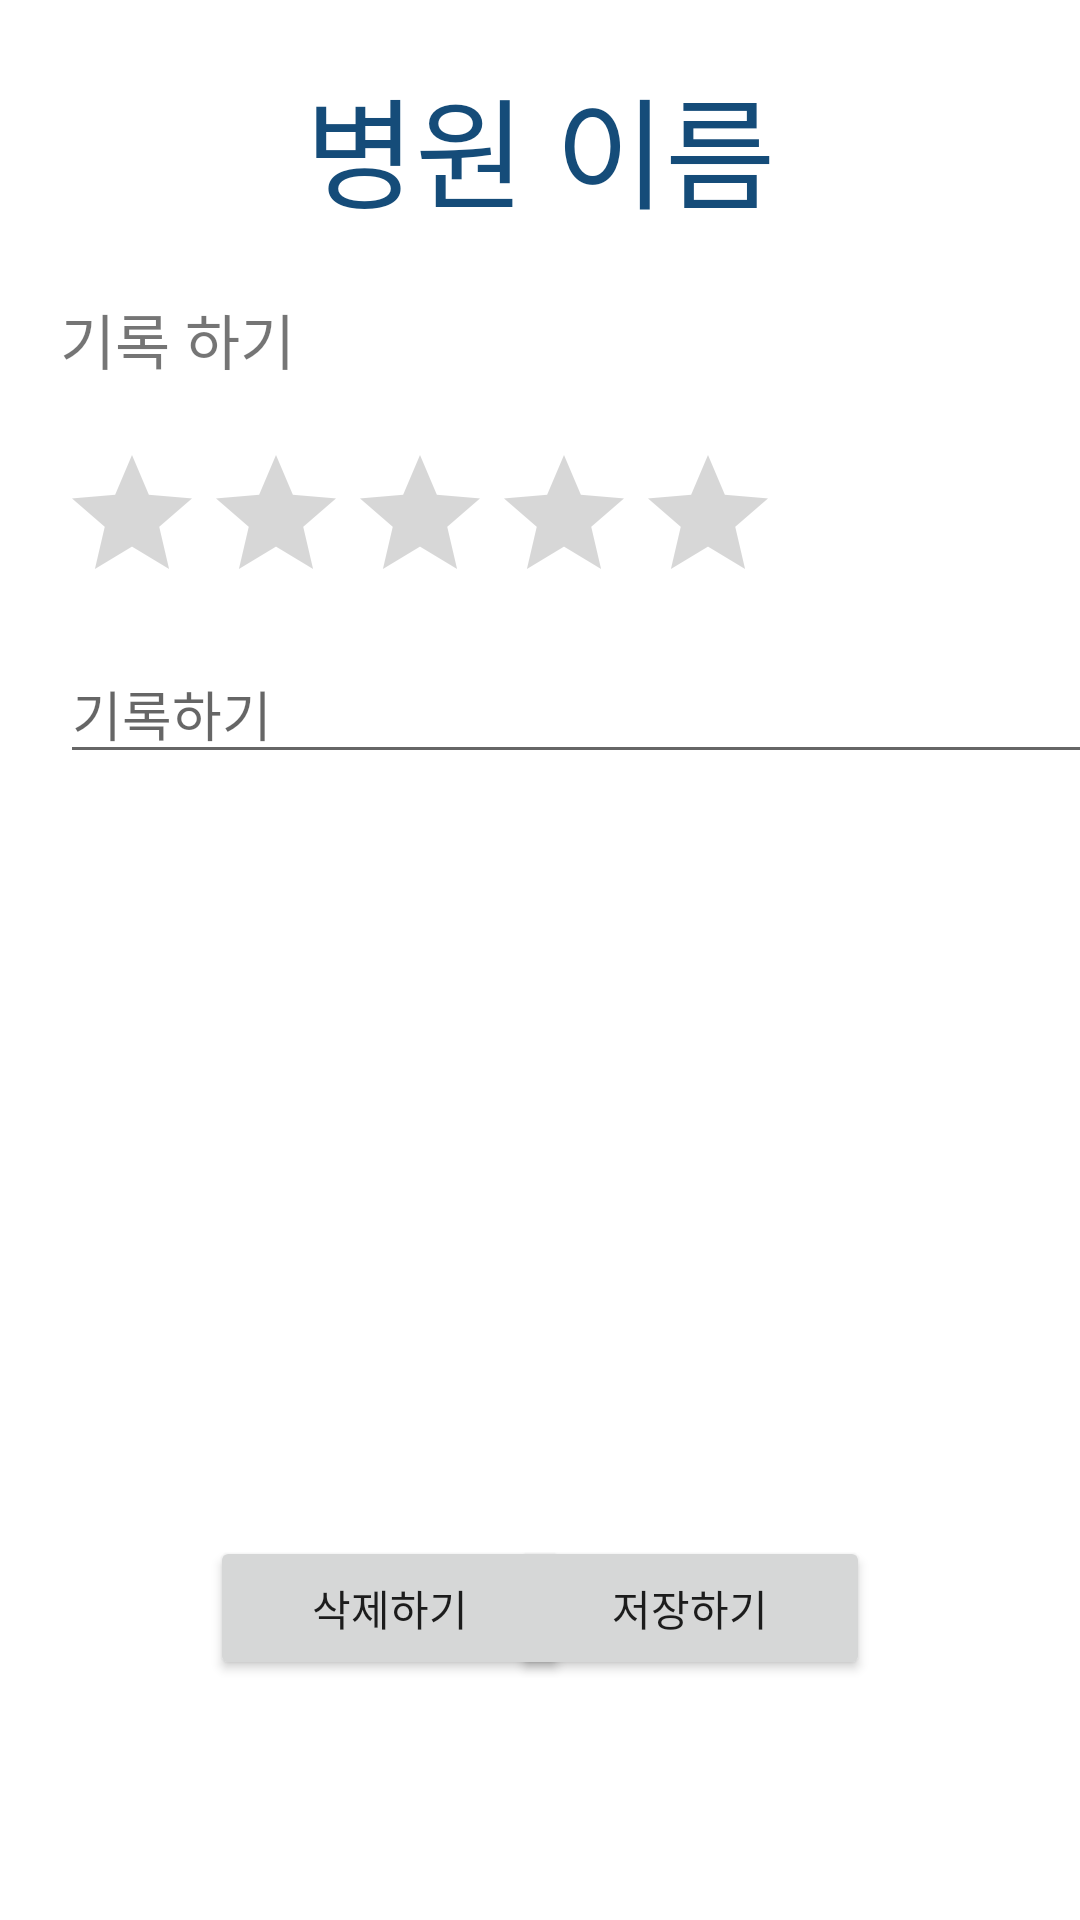

Reconstruct the res/layout file that produces this screen, plus the resources it refers to.
<!-- AndroidManifest.xml: application theme Theme.MediSpotter -->
<!-- res/layout/activity_review.xml -->
<?xml version="1.0" encoding="utf-8"?>
<androidx.constraintlayout.widget.ConstraintLayout xmlns:android="http://schemas.android.com/apk/res/android"
    xmlns:app="http://schemas.android.com/apk/res-auto"
    xmlns:tools="http://schemas.android.com/tools"
    android:layout_width="match_parent"
    android:layout_height="match_parent"
    tools:context=".ReviewActivity">

    <TextView
        android:id="@+id/name"
        android:layout_width="wrap_content"
        android:layout_height="wrap_content"
        android:text="병원 이름"
        android:textColor="#154c79"
        android:textFontWeight="500"
        android:textSize="40dp"

        android:layout_marginTop="20dp"
        app:layout_constraintEnd_toEndOf="parent"
        app:layout_constraintStart_toStartOf="parent"
        app:layout_constraintTop_toTopOf="parent"

        />


    <TextView
        android:id="@+id/reviewTv"
        android:layout_width="wrap_content"
        android:layout_height="wrap_content"
        android:text="기록 하기"
        android:textSize="20dp"
        android:layout_marginTop="20dp"
        app:layout_constraintStart_toStartOf="parent"
        app:layout_constraintTop_toBottomOf="@id/name"
        android:layout_marginLeft="20dp"
        app:layout_goneMarginTop="50dp"
        />
    <RatingBar
        android:id="@+id/rate"
        android:layout_width="wrap_content"
        android:layout_height="wrap_content"
        app:layout_constraintStart_toStartOf="@id/reviewTv"
        app:layout_constraintTop_toBottomOf="@id/reviewTv"
        android:layout_marginTop="20dp"/>
    <EditText
        android:id="@+id/review"
        android:layout_width="370dp"
        android:layout_height="wrap_content"
        app:layout_constraintStart_toStartOf="@id/rate"
        app:layout_constraintTop_toBottomOf="@id/rate"
        android:layout_marginTop="10dp"
        android:hint="기록하기"
        />
    <Button
        android:id="@+id/delete"
        android:layout_width="120dp"
        android:layout_height="wrap_content"
        app:layout_constraintBottom_toBottomOf="parent"
        android:layout_marginBottom="80dp"
        android:text="삭제하기"
        app:layout_constraintStart_toStartOf="parent"
        android:layout_marginLeft="70dp"
        />
    <Button
        app:layout_constraintBottom_toBottomOf="@id/delete"
        app:layout_constraintEnd_toEndOf="parent"
        android:text="저장하기"
        android:id="@+id/save"
        android:layout_marginRight="70dp"
        android:layout_width="120dp"
        android:layout_height="wrap_content" />


</androidx.constraintlayout.widget.ConstraintLayout>
<!-- resources referenced by this layout -->
<resources>
  <style name="Theme.MediSpotter" parent="Base.Theme.MediSpotter" />
  <style name="Base.Theme.MediSpotter" parent="Theme.MaterialComponents.DayNight.DarkActionBar">
          
          
          <item name="colorPrimary">#154c79</item>
      </style>
</resources>
